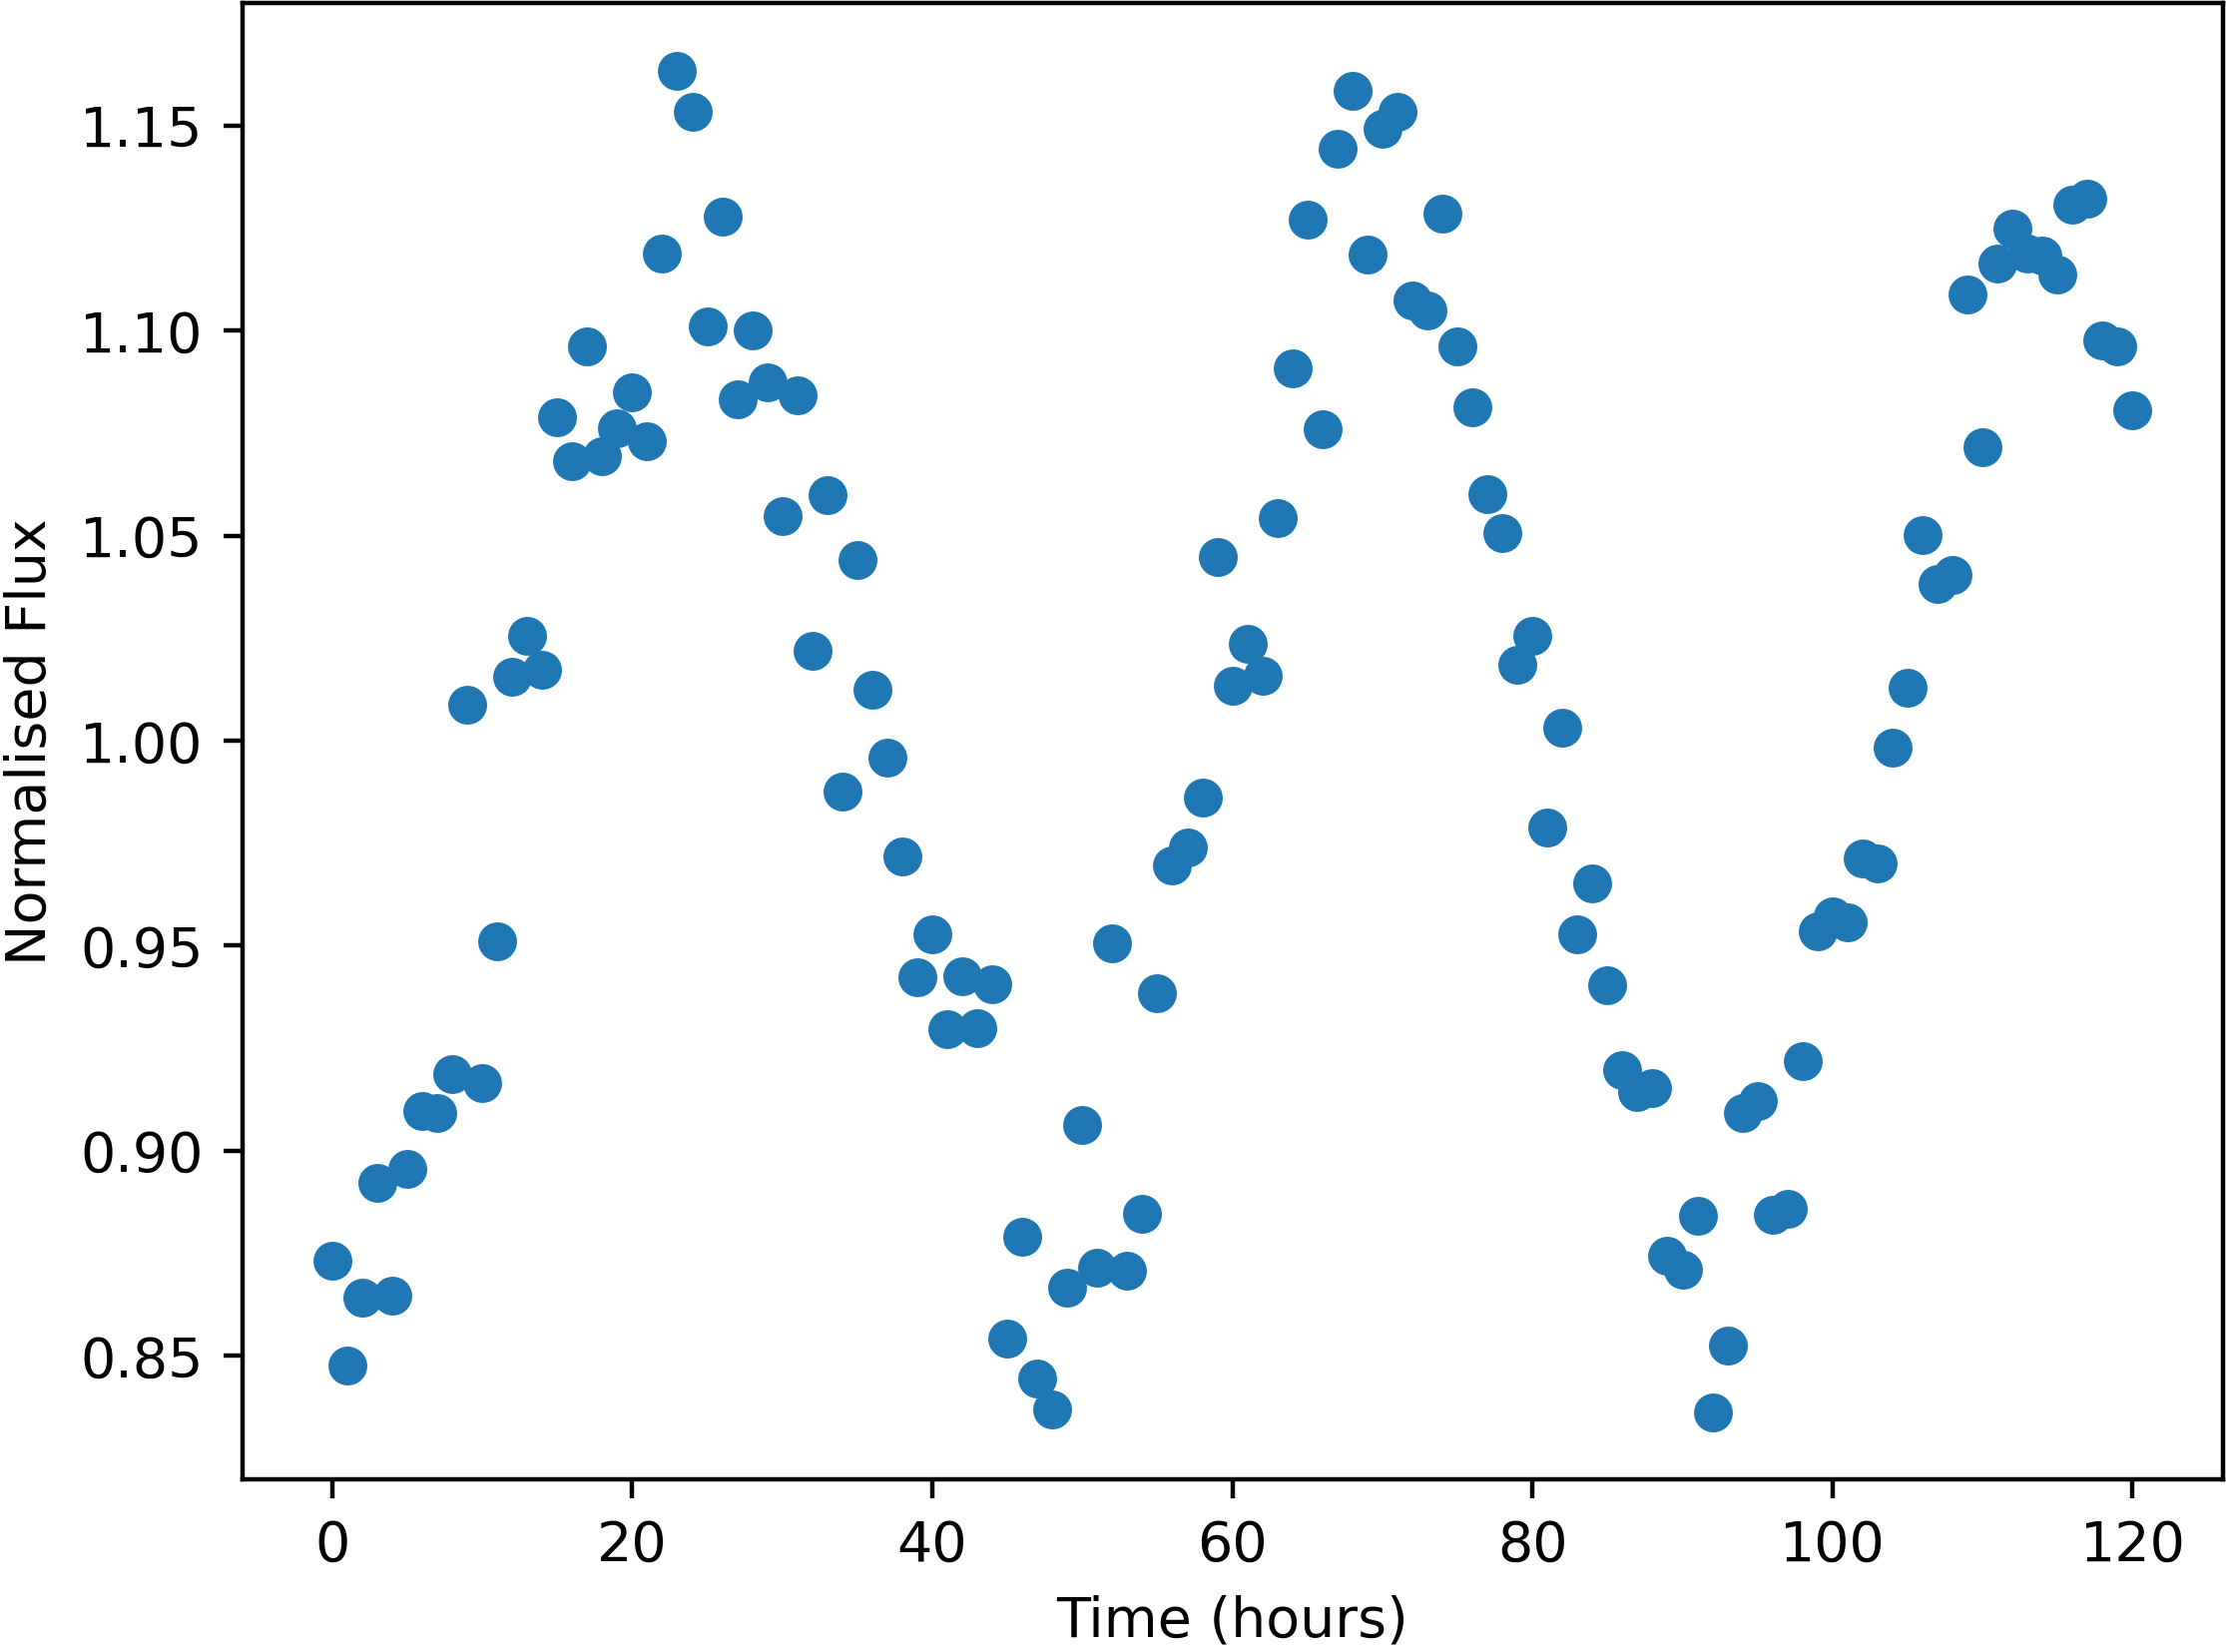

Source data for this figure (header and first rows):
Time, NormalisedFlux
0.0, 0.8731
1.0, 0.8475
2.0, 0.864
3.0, 0.8921
4.0, 0.8647
5.0, 0.8954
6.0, 0.9096
7.0, 0.9091
8.0, 0.9186
9.0, 1.009
10.0, 0.9164
11.0, 0.9509
12.0, 1.016
13.0, 1.026
14.0, 1.017
15.0, 1.079
16.0, 1.068
17.0, 1.096
18.0, 1.069
19.0, 1.076
20.0, 1.085
21.0, 1.073
22.0, 1.119
23.0, 1.163
24.0, 1.153
25.0, 1.101
26.0, 1.128
27.0, 1.083
28.0, 1.1
29.0, 1.087
30.0, 1.055
31.0, 1.084
32.0, 1.022
33.0, 1.06
34.0, 0.9876
35.0, 1.044
36.0, 1.012
37.0, 0.9957
38.0, 0.9718
39.0, 0.9424
40.0, 0.9528
41.0, 0.9295
42.0, 0.9425
43.0, 0.9299
44.0, 0.9406
45.0, 0.8541
46.0, 0.8791
47.0, 0.8444
48.0, 0.8368
49.0, 0.8665
50.0, 0.9063
51.0, 0.8713
52.0, 0.9507
53.0, 0.8707
54.0, 0.8846
55.0, 0.9385
56.0, 0.9695
57.0, 0.974
58.0, 0.9862
59.0, 1.045
... 61 more rows
